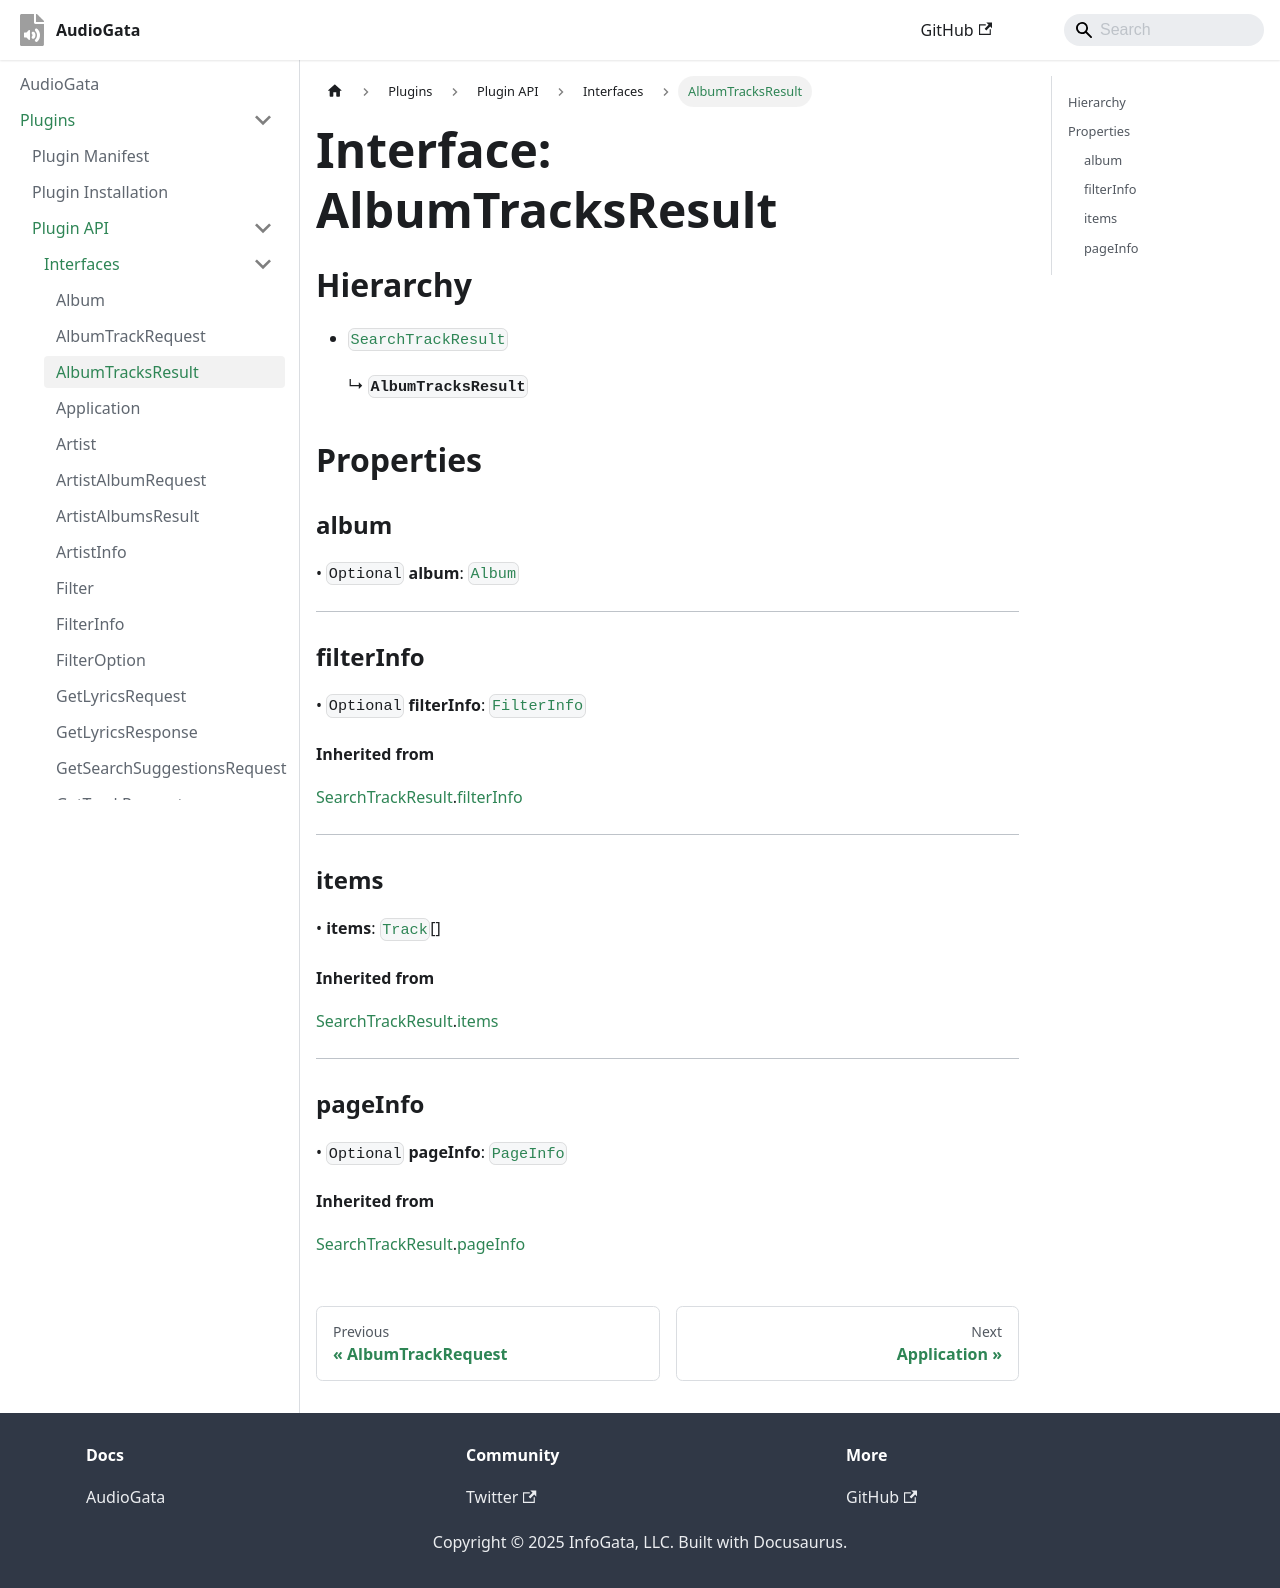

repository: InfoGata/audiogata-plugin-typings · page: plugins/api/interfaces/AlbumTracksResult.html · generator: docusaurus

# Interface: AlbumTracksResult

## Extends

- [`SearchTrackResult`](SearchTrackResult.md)

## Properties

### album?

> `optional` **album**: [`Album`](Album.md)

***

### filterInfo?

> `optional` **filterInfo**: [`FilterInfo`](FilterInfo.md)

#### Inherited from

[`SearchTrackResult`](SearchTrackResult.md).[`filterInfo`](SearchTrackResult.md#filterinfo)

***

### items

> **items**: [`Track`](Track.md)[]

#### Inherited from

[`SearchTrackResult`](SearchTrackResult.md).[`items`](SearchTrackResult.md#items)

***

### pageInfo?

> `optional` **pageInfo**: [`PageInfo`](PageInfo.md)

#### Inherited from

[`SearchTrackResult`](SearchTrackResult.md).[`pageInfo`](SearchTrackResult.md#pageinfo)
